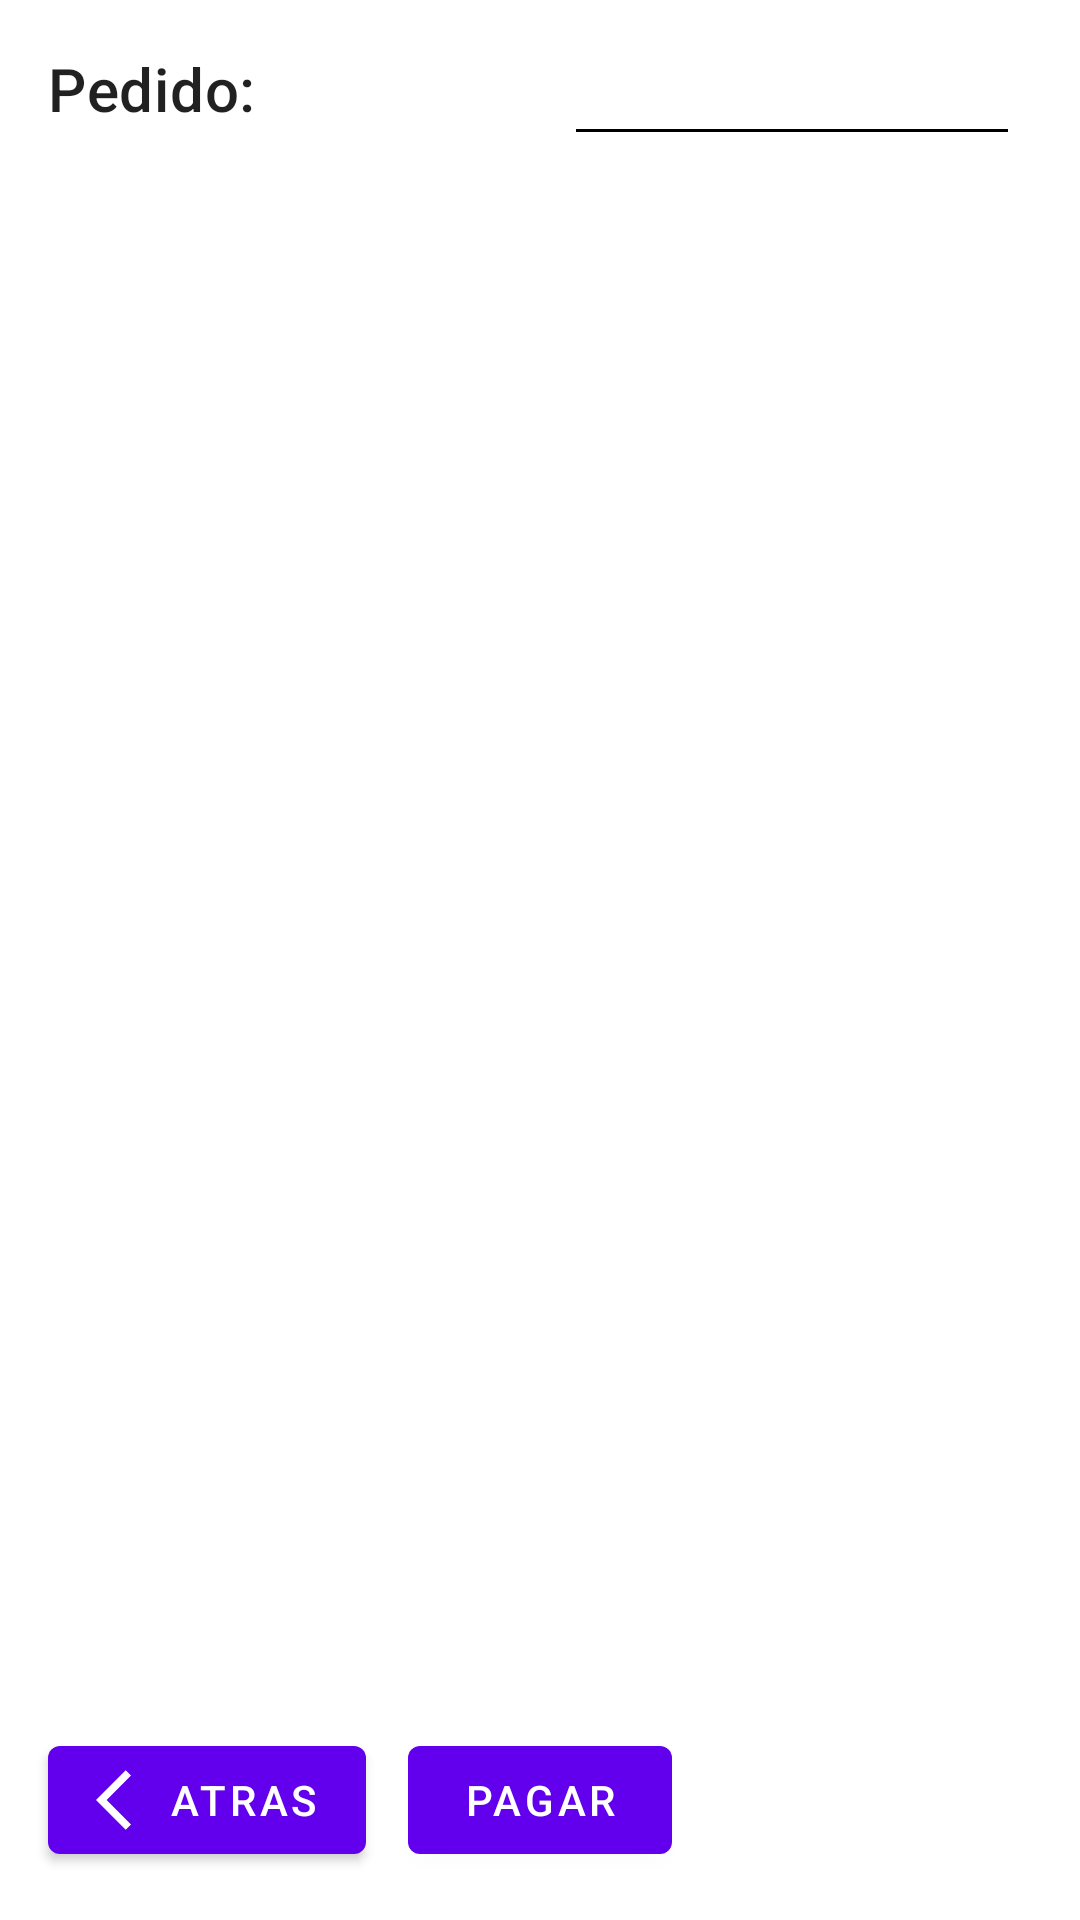

Write the Android layout XML for this screen, with the resource values it uses.
<!-- AndroidManifest.xml: application theme Theme.MDPostres -->
<!-- res/layout/fragment_cart.xml -->
<?xml version="1.0" encoding="utf-8"?>
<androidx.constraintlayout.widget.ConstraintLayout xmlns:android="http://schemas.android.com/apk/res/android"
    xmlns:app="http://schemas.android.com/apk/res-auto"
    xmlns:tools="http://schemas.android.com/tools"
    android:layout_width="match_parent"
    android:layout_height="match_parent"
    tools:context=".CartFragment">

    <TextView
        android:id="@+id/tvCheck"
        android:layout_width="wrap_content"
        android:layout_height="wrap_content"
        android:layout_margin="@dimen/common_padding_default"
        android:text="@string/product_check_list"
        android:textAppearance="?attr/textAppearanceHeadline6"
        app:layout_constraintStart_toStartOf="parent"
        app:layout_constraintTop_toTopOf="parent" />

    <androidx.recyclerview.widget.RecyclerView
        android:id="@+id/rvCart"
        android:layout_width="0dp"
        android:layout_height="wrap_content"
        android:layout_marginStart="@dimen/common_padding_default"
        android:layout_marginEnd="@dimen/common_padding_default"
        app:layout_constraintEnd_toEndOf="parent"
        app:layout_constraintStart_toStartOf="parent"
        app:layout_constraintTop_toBottomOf="@id/tvCheck"
        tools:listitem="@layout/item_cart" />

    <View
        android:id="@+id/divider"
        android:layout_width="@dimen/car_divider_width"
        android:layout_height="@dimen/car_divider_heigth"
        android:layout_marginEnd="@dimen/common_padding_middle"
        android:background="@color/black"
        app:layout_constraintEnd_toEndOf="parent"
        app:layout_constraintTop_toBottomOf="@id/rvCart" />

    <TextView
        android:id="@+id/tvSum"
        android:layout_width="wrap_content"
        android:layout_height="wrap_content"
        android:textAppearance="?attr/textAppearanceHeadline6"
        app:layout_constraintEnd_toEndOf="@id/divider"
        app:layout_constraintTop_toBottomOf="@id/divider"
        tools:text="Total: $2.500" />

    <com.google.android.material.button.MaterialButton
        android:id="@+id/btnPay"
        android:layout_width="wrap_content"
        android:layout_height="wrap_content"
        android:layout_marginBottom="@dimen/common_padding_default"
        android:text="@string/cart_pay"
        app:icon="@drawable/ic_payment"
        app:iconGravity="end"
        app:layout_constraintBottom_toBottomOf="parent"
        app:layout_constraintEnd_toEndOf="parent"
        app:layout_constraintStart_toStartOf="parent" />

    <com.google.android.material.button.MaterialButton
        android:id="@+id/btnBack"
        android:layout_width="wrap_content"
        android:layout_height="wrap_content"
        android:layout_marginStart="@dimen/common_padding_default"
        android:text="@string/cart_back"
        app:icon="@drawable/ic_arrow_back"
        app:iconPadding="@dimen/common_padding_none"
        app:layout_constraintStart_toStartOf="parent"
        app:layout_constraintTop_toTopOf="@id/btnPay" />


</androidx.constraintlayout.widget.ConstraintLayout>
<!-- res/layout/item_cart.xml (included above) -->
<?xml version="1.0" encoding="utf-8"?>
<androidx.constraintlayout.widget.ConstraintLayout xmlns:android="http://schemas.android.com/apk/res/android"
    xmlns:app="http://schemas.android.com/apk/res-auto"
    android:layout_width="match_parent"
    android:layout_height="wrap_content"
    android:layout_margin="@dimen/common_padding_min">

    <TextView
        android:id="@+id/tvPrice"
        android:layout_width="wrap_content"
        android:layout_height="wrap_content"
        android:text="@string/car_price"
        android:textAppearance="?attr/textAppearanceSubtitle1"
        android:textStyle="bold"
        app:layout_constraintBottom_toBottomOf="parent"
        app:layout_constraintEnd_toEndOf="parent"
        app:layout_constraintTop_toTopOf="parent" />

    <TextView
        android:id="@+id/tvName"
        android:layout_width="0dp"
        android:layout_height="wrap_content"
        android:layout_marginStart="@dimen/common_padding_min"
        android:layout_marginEnd="@dimen/common_padding_min"
        android:ellipsize="end"
        android:hint="@string/item_product_name_hint"
        android:maxLines="1"
        android:textAppearance="?attr/textAppearanceSubtitle1"
        app:layout_constraintBottom_toBottomOf="parent"
        app:layout_constraintEnd_toStartOf="@id/tvPrice"
        app:layout_constraintStart_toStartOf="parent"
        app:layout_constraintTop_toTopOf="parent" />

</androidx.constraintlayout.widget.ConstraintLayout>
<!-- resources referenced by this layout -->
<resources>
  <dimen name="car_divider_heigth">1dp</dimen>
  <dimen name="car_divider_width">144dp</dimen>
  <dimen name="common_padding_default">16dp</dimen>
  <dimen name="common_padding_middle">24dp</dimen>
  <dimen name="common_padding_min">8dp</dimen>
  <dimen name="common_padding_none">0dp</dimen>
  <!-- drawable ic_arrow_back (drawable) -->
  <vector xmlns:android="http://schemas.android.com/apk/res/android"
      android:width="24dp"
      android:height="24dp"
      android:tint="?attr/colorControlNormal"
      android:viewportWidth="24"
      android:viewportHeight="24">
    <path
        android:fillColor="@android:color/white"
        android:pathData="M11.67,3.87L9.9,2.1 0,12l9.9,9.9 1.77,-1.77L3.54,12z" />
  </vector>
  <string name="car_price">$ 1.500</string>
  <string name="cart_back">Atras</string>
  <string name="cart_pay">Pagar</string>
  <string name="item_product_name_hint">Nombre del producto</string>
  <string name="product_check_list">Pedido:</string>
  <style name="Theme.MDPostres" parent="Theme.MaterialComponents.DayNight.DarkActionBar">
          
          <item name="colorPrimary">@color/purple_500</item>
          <item name="colorPrimaryVariant">@color/purple_700</item>
          <item name="colorOnPrimary">@color/white</item>
          
          <item name="colorSecondary">@color/teal_200</item>
          <item name="colorSecondaryVariant">@color/teal_700</item>
          <item name="colorOnSecondary">@color/black</item>
          
          <item name="android:statusBarColor" tools:targetApi="l">?attr/colorPrimaryVariant</item>
          
      </style>
  <!-- not gathered from this repository: default colours our renderer supplied (Android Studio template values) -->
  <color name="purple_500">#FF6200EE</color>
  <color name="purple_700">#FF3700B3</color>
  <color name="teal_200">#FF03DAC5</color>
  <color name="teal_700">#FF018786</color>
  <color name="black">#FF000000</color>
  <color name="white">#FFFFFFFF</color>
</resources>
